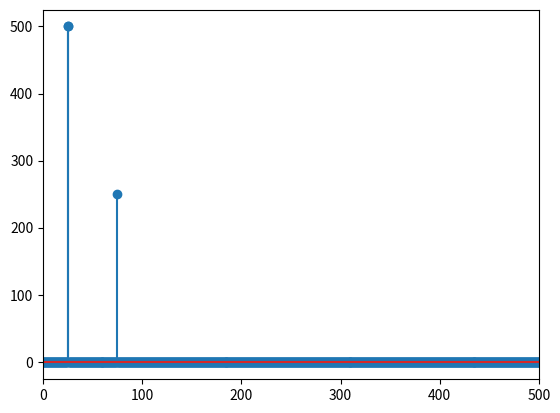

Python code for this plot:
from scipy import signal as sig
import numpy as np
import pandas as pd
import math
import matplotlib.pyplot as plt


# Generate Sin Wave
L, f, f_s = 1000, 50, 2e3
t = np.arange(0, L)
y = np.sin(2*math.pi*f*t/f_s)

plt.plot(t, y)
plt.show()
# print y


# Ignore this: Just creates a signal

L, f, f_s = 1000, 50, 2e3
t = np.arange(0, L)
x = np.sin(2*math.pi*f*t/f_s)
plt.plot(x)
plt.show()

# Fourier Transfrom is called FFT : It stands for Fast Fourier Transfrom
X = np.fft.fft(x)

# You take the absolute value of the Fourier Transform since the FFT gives you a complex number
plt.stem(np.abs(X))

# The second half of the FFT signal is a mirror image of the first half and can be igonored
plt.xlim([0, 500])

plt.show()

# There is only one spike because your original signal has only one sine wave.
# If you increase the number of sine wave you will have more spikes. See this example with 2 sine waves:

x_new = x + 0.5*np.sin(2*math.pi*(f+100)*t/f_s)
X_new = np.fft.fft(x_new)
plt.stem(np.abs(X_new))
plt.show()
